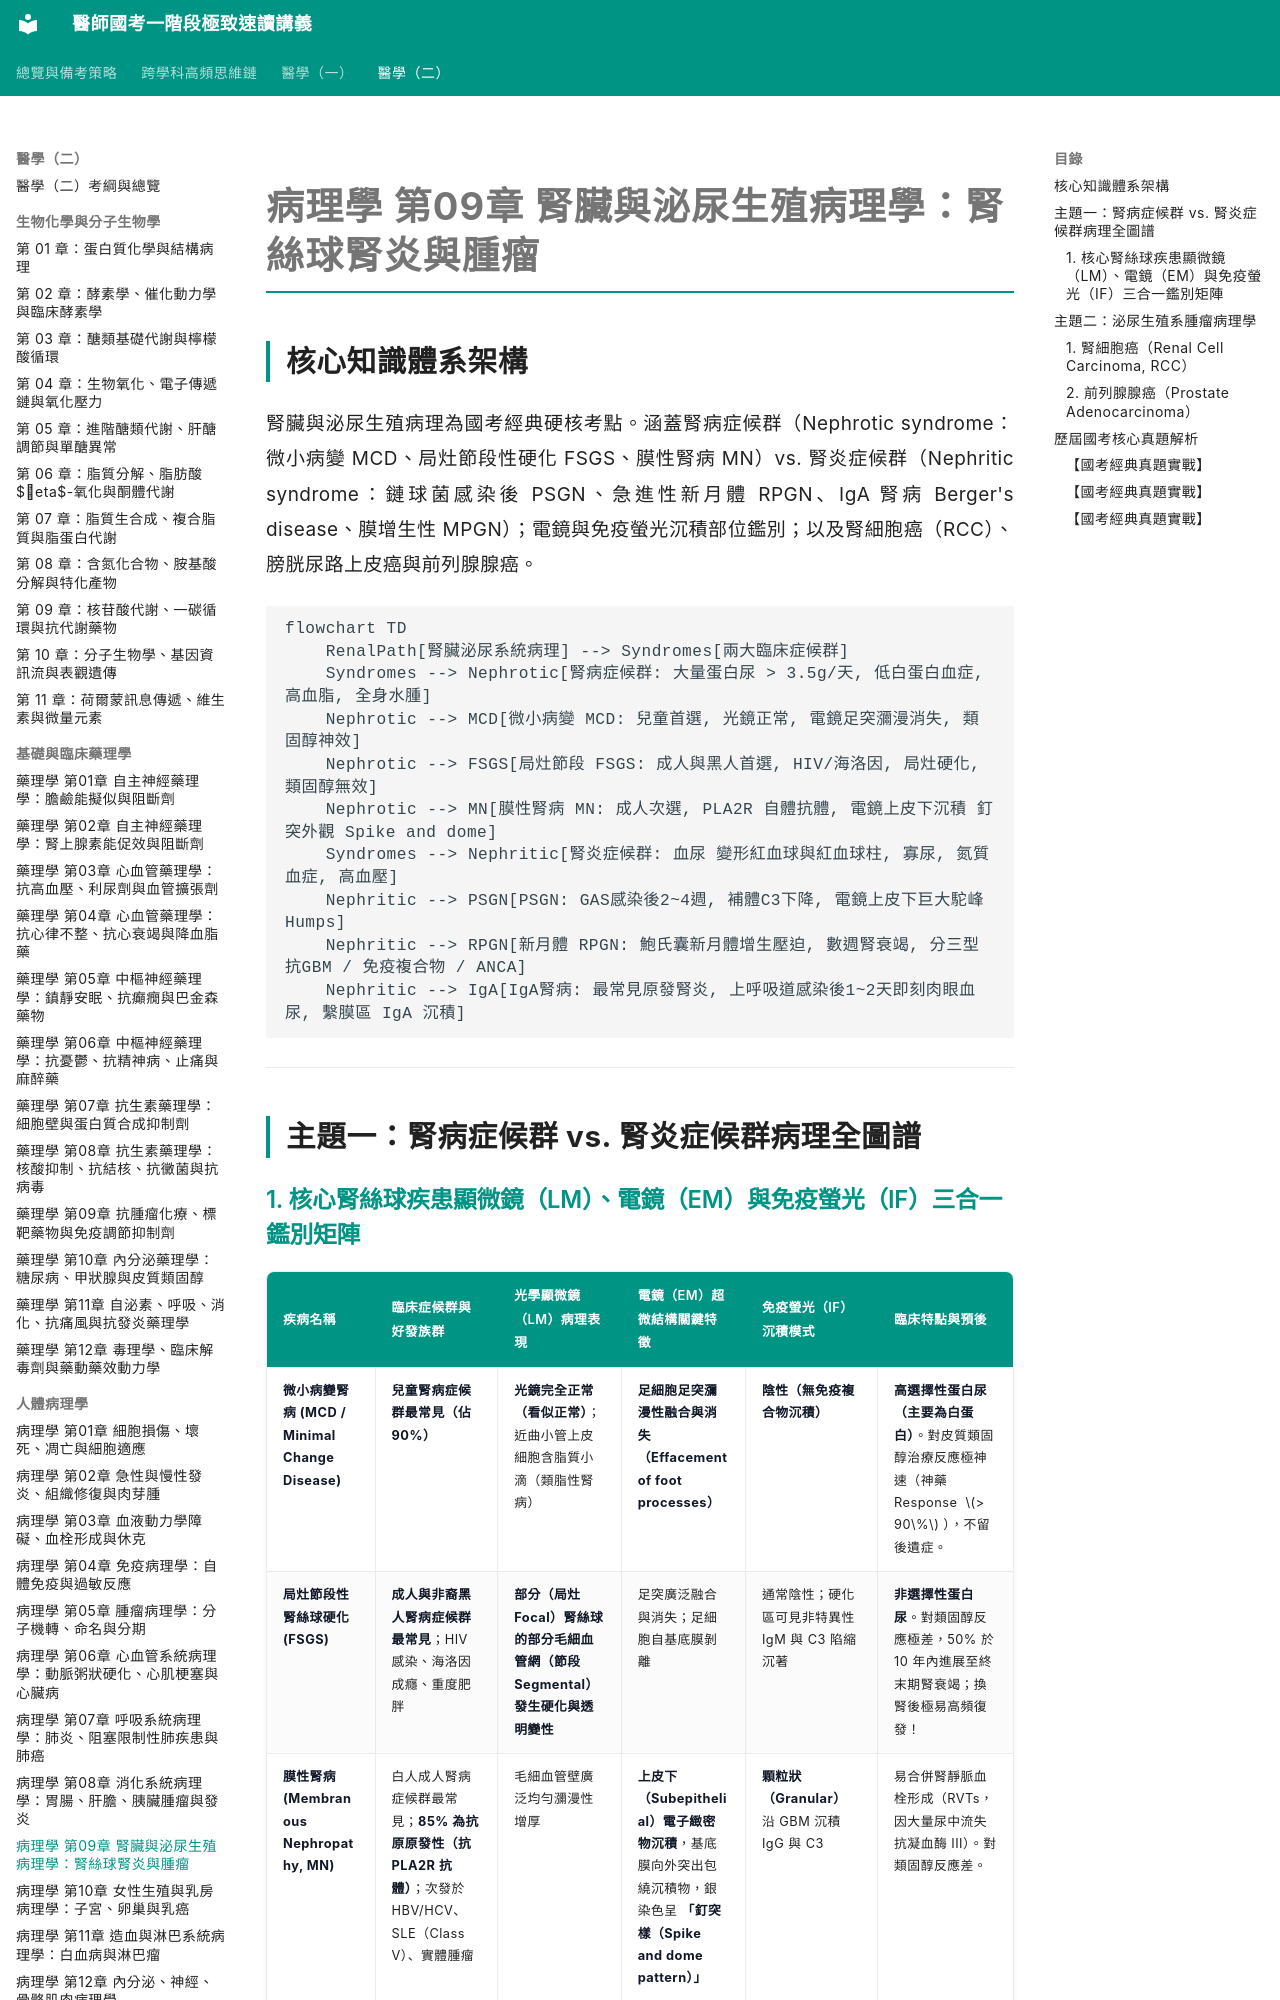

repository: woieyufan/med1 · page: med2/pathology/病理學_第09章_腎臟泌尿病理學腎絲球腎炎與腫瘤.html · generator: mkdocs

# 病理學 第09章 腎臟與泌尿生殖病理學：腎絲球腎炎與腫瘤

## 核心知識體系架構
腎臟與泌尿生殖病理為國考經典硬核考點。涵蓋腎病症候群（Nephrotic syndrome：微小病變 MCD、局灶節段性硬化 FSGS、膜性腎病 MN）vs. 腎炎症候群（Nephritic syndrome：鏈球菌感染後 PSGN、急進性新月體 RPGN、IgA 腎病 Berger's disease、膜增生性 MPGN）；電鏡與免疫螢光沉積部位鑑別；以及腎細胞癌（RCC）、膀胱尿路上皮癌與前列腺腺癌。

```mermaid
flowchart TD
    RenalPath[腎臟泌尿系統病理] --> Syndromes[兩大臨床症候群]
    Syndromes --> Nephrotic[腎病症候群: 大量蛋白尿 > 3.5g/天, 低白蛋白血症, 高血脂, 全身水腫]
    Nephrotic --> MCD[微小病變 MCD: 兒童首選, 光鏡正常, 電鏡足突瀰漫消失, 類固醇神效]
    Nephrotic --> FSGS[局灶節段 FSGS: 成人與黑人首選, HIV/海洛因, 局灶硬化, 類固醇無效]
    Nephrotic --> MN[膜性腎病 MN: 成人次選, PLA2R 自體抗體, 電鏡上皮下沉積 釘突外觀 Spike and dome]
    Syndromes --> Nephritic[腎炎症候群: 血尿 變形紅血球與紅血球柱, 寡尿, 氮質血症, 高血壓]
    Nephritic --> PSGN[PSGN: GAS感染後2~4週, 補體C3下降, 電鏡上皮下巨大駝峰 Humps]
    Nephritic --> RPGN[新月體 RPGN: 鮑氏囊新月體增生壓迫, 數週腎衰竭, 分三型 抗GBM / 免疫複合物 / ANCA]
    Nephritic --> IgA[IgA腎病: 最常見原發腎炎, 上呼吸道感染後1~2天即刻肉眼血尿, 繫膜區 IgA 沉積]
```

---

## 主題一：腎病症候群 vs. 腎炎症候群病理全圖譜
